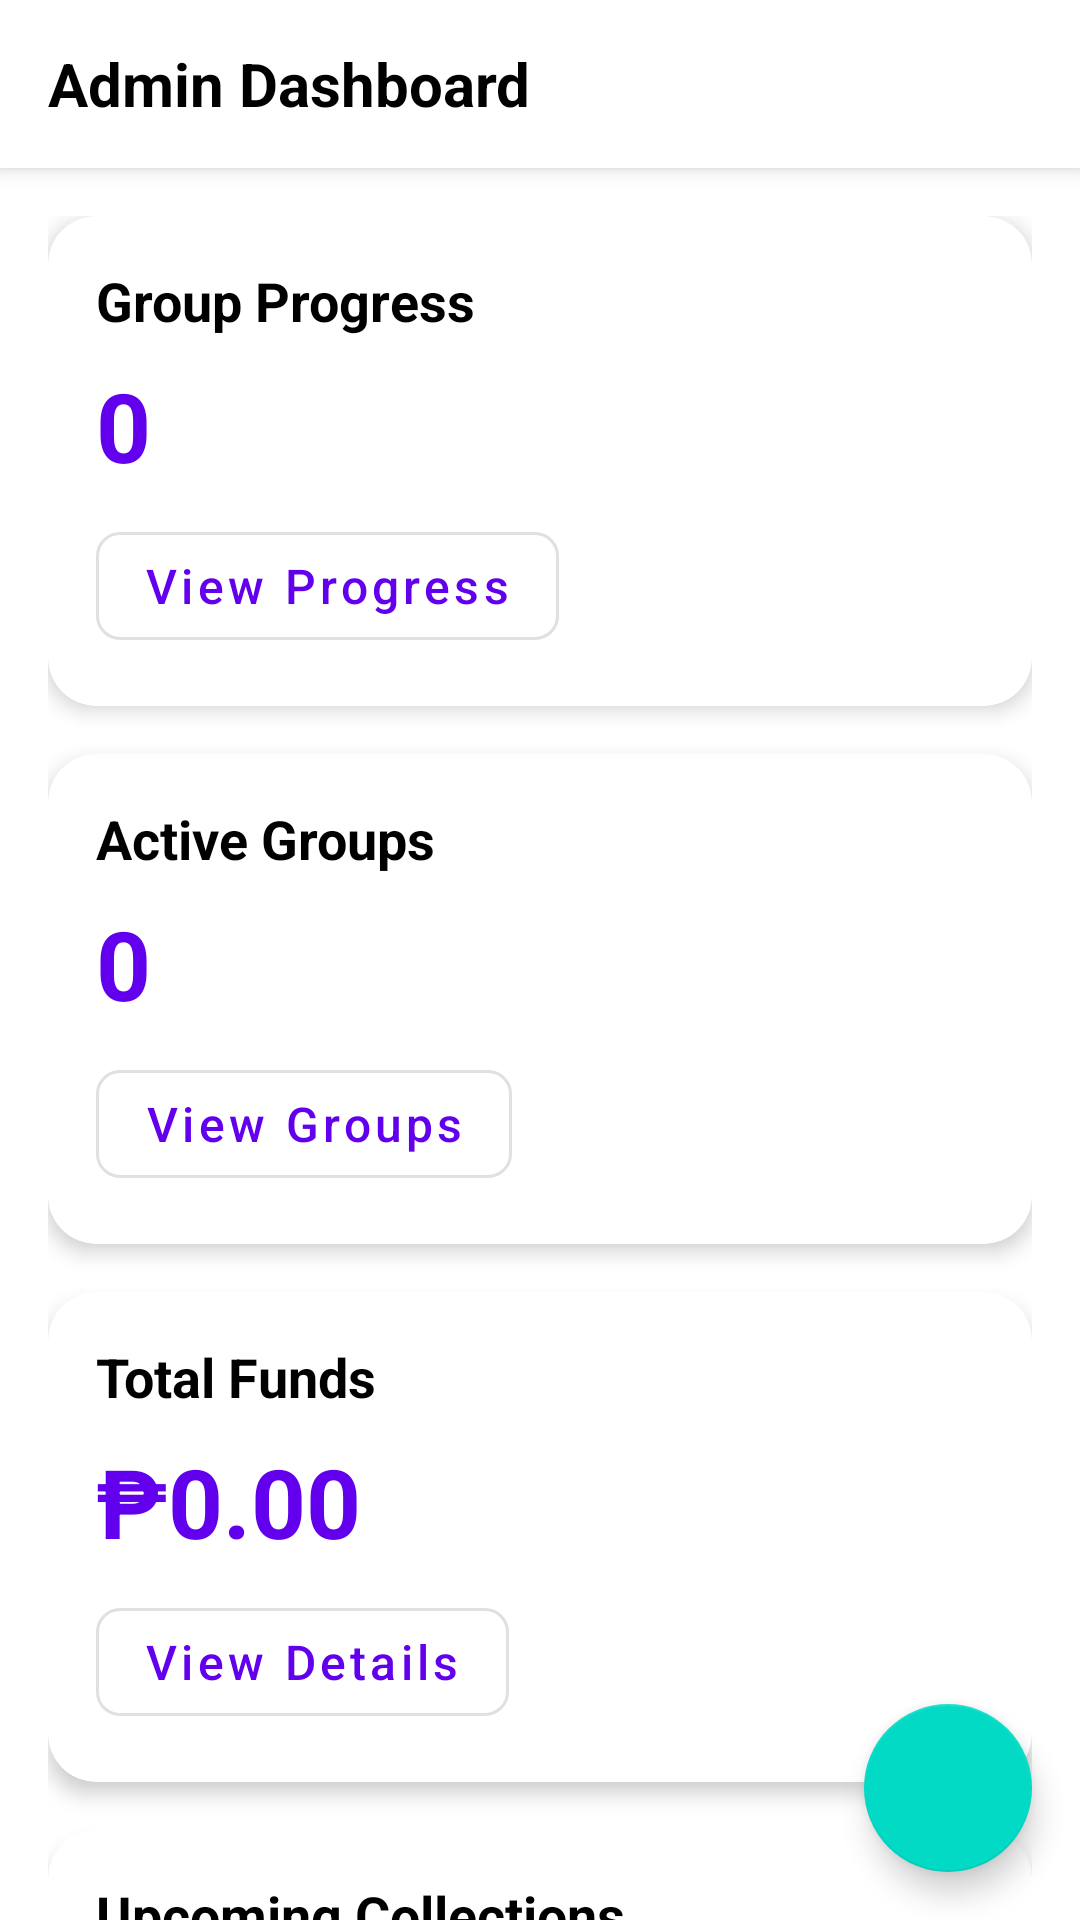

Here is an Android app screen rendered from its layout file. Give the layout XML and the strings, colors and styles it references.
<!-- AndroidManifest.xml: application theme Theme.OnlinePaluwagan -->
<!-- res/layout/activity_dashboard.xml -->
<?xml version="1.0" encoding="utf-8"?>
<androidx.coordinatorlayout.widget.CoordinatorLayout xmlns:android="http://schemas.android.com/apk/res/android"
    xmlns:app="http://schemas.android.com/apk/res-auto"
    android:layout_width="match_parent"
    android:layout_height="match_parent"
    android:background="@color/white">

    <com.google.android.material.appbar.AppBarLayout
        android:layout_width="match_parent"
        android:layout_height="wrap_content"
        android:background="@color/white"
        android:elevation="0dp">

        <androidx.appcompat.widget.Toolbar
            android:id="@+id/toolbar"
            android:layout_width="match_parent"
            android:layout_height="?attr/actionBarSize"
            android:background="@color/white">

            <TextView
                android:layout_width="wrap_content"
                android:layout_height="wrap_content"
                android:text="Admin Dashboard"
                android:textColor="@color/black"
                android:textSize="20sp"
                android:textStyle="bold" />

        </androidx.appcompat.widget.Toolbar>
    </com.google.android.material.appbar.AppBarLayout>

    <androidx.core.widget.NestedScrollView
        android:layout_width="match_parent"
        android:layout_height="match_parent"
        app:layout_behavior="@string/appbar_scrolling_view_behavior">

        <LinearLayout
            android:layout_width="match_parent"
            android:layout_height="wrap_content"
            android:orientation="vertical"
            android:padding="16dp">

            
            <com.google.android.material.card.MaterialCardView
                android:id="@+id/cardGroupProgress"
                android:layout_width="match_parent"
                android:layout_height="wrap_content"
                android:layout_marginBottom="16dp"
                app:cardCornerRadius="16dp"
                app:cardElevation="4dp">

                <LinearLayout
                    android:layout_width="match_parent"
                    android:layout_height="wrap_content"
                    android:orientation="vertical"
                    android:padding="16dp">

                    <TextView
                        android:layout_width="wrap_content"
                        android:layout_height="wrap_content"
                        android:text="Group Progress"
                        android:textColor="@color/black"
                        android:textSize="18sp"
                        android:textStyle="bold" />

                    <TextView
                        android:id="@+id/tvGroupProgress"
                        android:layout_width="wrap_content"
                        android:layout_height="wrap_content"
                        android:text="0"
                        android:textColor="@color/purple_500"
                        android:textSize="32sp"
                        android:textStyle="bold"
                        android:layout_marginTop="8dp" />

                    <com.google.android.material.button.MaterialButton
                        android:id="@+id/btnViewProgress"
                        android:layout_width="wrap_content"
                        android:layout_height="wrap_content"
                        android:text="View Progress"
                        android:textAllCaps="false"
                        app:cornerRadius="8dp"
                        style="@style/Widget.MaterialComponents.Button.OutlinedButton"
                        android:layout_marginTop="8dp" />
                </LinearLayout>
            </com.google.android.material.card.MaterialCardView>

            
            <com.google.android.material.card.MaterialCardView
                android:id="@+id/cardActiveGroups"
                android:layout_width="match_parent"
                android:layout_height="wrap_content"
                android:layout_marginBottom="16dp"
                app:cardCornerRadius="16dp"
                app:cardElevation="4dp">

                <LinearLayout
                    android:layout_width="match_parent"
                    android:layout_height="wrap_content"
                    android:orientation="vertical"
                    android:padding="16dp">

                    <TextView
                        android:layout_width="wrap_content"
                        android:layout_height="wrap_content"
                        android:text="Active Groups"
                        android:textColor="@color/black"
                        android:textSize="18sp"
                        android:textStyle="bold" />

                    <TextView
                        android:id="@+id/tvActiveGroups"
                        android:layout_width="wrap_content"
                        android:layout_height="wrap_content"
                        android:text="0"
                        android:textColor="@color/purple_500"
                        android:textSize="32sp"
                        android:textStyle="bold"
                        android:layout_marginTop="8dp" />

                    <com.google.android.material.button.MaterialButton
                        android:id="@+id/btnViewGroups"
                        android:layout_width="wrap_content"
                        android:layout_height="wrap_content"
                        android:text="View Groups"
                        android:textAllCaps="false"
                        app:cornerRadius="8dp"
                        style="@style/Widget.MaterialComponents.Button.OutlinedButton"
                        android:layout_marginTop="8dp" />
                </LinearLayout>
            </com.google.android.material.card.MaterialCardView>

            
            <com.google.android.material.card.MaterialCardView
                android:id="@+id/cardTotalFunds"
                android:layout_width="match_parent"
                android:layout_height="wrap_content"
                android:layout_marginBottom="16dp"
                app:cardCornerRadius="16dp"
                app:cardElevation="4dp">

                <LinearLayout
                    android:layout_width="match_parent"
                    android:layout_height="wrap_content"
                    android:orientation="vertical"
                    android:padding="16dp">

                    <TextView
                        android:layout_width="wrap_content"
                        android:layout_height="wrap_content"
                        android:text="Total Funds"
                        android:textColor="@color/black"
                        android:textSize="18sp"
                        android:textStyle="bold" />

                    <TextView
                        android:id="@+id/tvTotalFunds"
                        android:layout_width="wrap_content"
                        android:layout_height="wrap_content"
                        android:text="₱0.00"
                        android:textColor="@color/purple_500"
                        android:textSize="32sp"
                        android:textStyle="bold"
                        android:layout_marginTop="8dp" />

                    <com.google.android.material.button.MaterialButton
                        android:id="@+id/btnViewFunds"
                        android:layout_width="wrap_content"
                        android:layout_height="wrap_content"
                        android:text="View Details"
                        android:textAllCaps="false"
                        app:cornerRadius="8dp"
                        style="@style/Widget.MaterialComponents.Button.OutlinedButton"
                        android:layout_marginTop="8dp" />
                </LinearLayout>
            </com.google.android.material.card.MaterialCardView>

            
            <com.google.android.material.card.MaterialCardView
                android:id="@+id/cardUpcomingCollections"
                android:layout_width="match_parent"
                android:layout_height="wrap_content"
                app:cardCornerRadius="16dp"
                app:cardElevation="4dp">

                <LinearLayout
                    android:layout_width="match_parent"
                    android:layout_height="wrap_content"
                    android:orientation="vertical"
                    android:padding="16dp">

                    <TextView
                        android:layout_width="wrap_content"
                        android:layout_height="wrap_content"
                        android:text="Upcoming Collections"
                        android:textColor="@color/black"
                        android:textSize="18sp"
                        android:textStyle="bold" />

                    <androidx.recyclerview.widget.RecyclerView
                        android:id="@+id/rvUpcomingCollections"
                        android:layout_width="match_parent"
                        android:layout_height="wrap_content"
                        android:layout_marginTop="16dp"
                        android:nestedScrollingEnabled="false" />

                    <com.google.android.material.button.MaterialButton
                        android:id="@+id/btnViewAll"
                        android:layout_width="match_parent"
                        android:layout_height="wrap_content"
                        android:text="View All Collections"
                        android:textAllCaps="false"
                        app:cornerRadius="8dp"
                        style="@style/Widget.MaterialComponents.Button.OutlinedButton"
                        android:layout_marginTop="16dp" />
                </LinearLayout>
            </com.google.android.material.card.MaterialCardView>

        </LinearLayout>
    </androidx.core.widget.NestedScrollView>

    <com.google.android.material.floatingactionbutton.FloatingActionButton
        android:id="@+id/fabAddGroup"
        android:layout_width="wrap_content"
        android:layout_height="wrap_content"
        android:layout_gravity="bottom|end"
        android:layout_margin="16dp"
        android:src="@drawable/ic_add"
        app:tint="@color/white" />

</androidx.coordinatorlayout.widget.CoordinatorLayout>
<!-- resources referenced by this layout -->
<resources>
  <color name="black">#FF000000</color>
  <color name="purple_500">#FF6200EE</color>
  <color name="white">#FFFFFFFF</color>
  <color name="purple_700">#FF3700B3</color>
  <color name="teal_200">#FF03DAC5</color>
  <color name="teal_700">#FF018786</color>
  <color name="background">#FFFFFFFF</color>
  <color name="surface">#FFFFFFFF</color>
  <color name="error">#FFB00020</color>
  <style name="TextAppearance.OnlinePaluwagan.Headline1" parent="TextAppearance.MaterialComponents.Headline1">
          <item name="android:textSize">28sp</item>
          <item name="android:textColor">@color/text_primary</item>
          <item name="android:textStyle">bold</item>
      </style>
  <style name="TextAppearance.OnlinePaluwagan.Headline2" parent="TextAppearance.MaterialComponents.Headline2">
          <item name="android:textSize">24sp</item>
          <item name="android:textColor">@color/text_primary</item>
          <item name="android:textStyle">bold</item>
      </style>
  <style name="TextAppearance.OnlinePaluwagan.Body1" parent="TextAppearance.MaterialComponents.Body1">
          <item name="android:textSize">16sp</item>
          <item name="android:textColor">@color/text_primary</item>
      </style>
  <style name="TextAppearance.OnlinePaluwagan.Body2" parent="TextAppearance.MaterialComponents.Body2">
          <item name="android:textSize">14sp</item>
          <item name="android:textColor">@color/text_secondary</item>
      </style>
  <style name="TextAppearance.OnlinePaluwagan.Button" parent="TextAppearance.MaterialComponents.Button">
          <item name="android:textSize">16sp</item>
          <item name="android:textAllCaps">false</item>
      </style>
  <style name="ShapeAppearance.OnlinePaluwagan.SmallComponent" parent="ShapeAppearance.MaterialComponents.SmallComponent">
          <item name="cornerFamily">rounded</item>
          <item name="cornerSize">8dp</item>
      </style>
  <style name="ShapeAppearance.OnlinePaluwagan.MediumComponent" parent="ShapeAppearance.MaterialComponents.MediumComponent">
          <item name="cornerFamily">rounded</item>
          <item name="cornerSize">12dp</item>
      </style>
  <style name="ShapeAppearance.OnlinePaluwagan.LargeComponent" parent="ShapeAppearance.MaterialComponents.LargeComponent">
          <item name="cornerFamily">rounded</item>
          <item name="cornerSize">16dp</item>
      </style>
  <color name="text_primary">#DE000000</color>
  <color name="text_secondary">#99000000</color>
</resources>
